Run: headless pygame with SDL's dummy video driver; simulated clock (each Clock.tick advances the game by its frame time, no real sleeping); random seed 0; keys injected as events and as key.get_pressed() state; no mouse input.
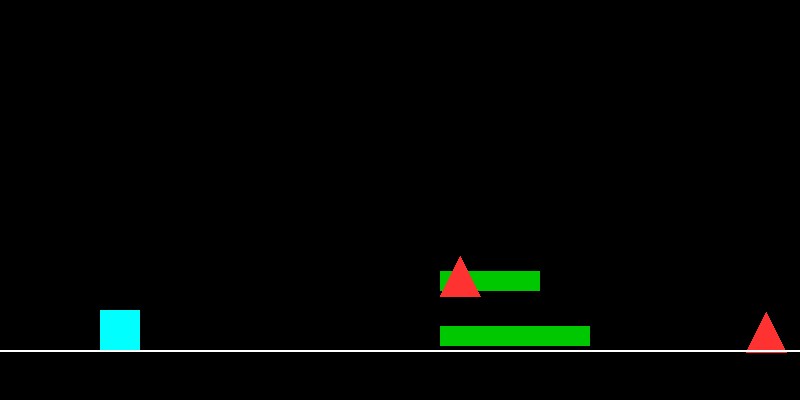
Frame 1 of 2 · flips 1–60 · no input
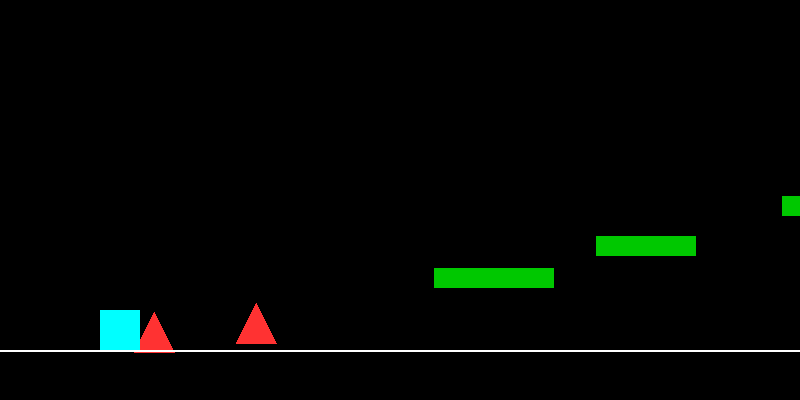
Frame 2 of 2 · flips 61–180 · tapped SPACE, RETURN · held RIGHT (→), D (game ended)

The pygame program that drew these frames:

import pygame
import random

pygame.init()

# ------------------- Konstanten -------------------
SCREEN_WIDTH = 800
SCREEN_HEIGHT = 400
FPS = 60

WHITE = (255, 255, 255)
BLACK = (0, 0, 0)
CYAN = (0, 255, 255)
GREEN = (0, 200, 0)
RED = (255, 50, 50)

screen = pygame.display.set_mode((SCREEN_WIDTH, SCREEN_HEIGHT))
pygame.display.set_caption("Geometry Dash Advanced")
clock = pygame.time.Clock()

# ------------------- Patterns für Level -------------------
PATTERNS = [
    [
        {"type": "platform", "x": 400, "y": 300, "w": 120, "h": 20},
        {"type": "spike", "x": 600, "y": 350},
    ],
    [
        {"type": "platform", "x": 400, "y": 250, "w": 100, "h": 20},
        {"type": "platform", "x": 600, "y": 200, "w": 100, "h": 20},
        {"type": "spike", "x": 750, "y": 200},
    ],
    [
        {"type": "spike", "x": 500, "y": 350},
        {"type": "spike", "x": 600, "y": 350},
        {"type": "platform", "x": 800, "y": 280, "w": 120, "h": 20},
    ],
    [
        {"type": "platform", "x": 400, "y": 320, "w": 150, "h": 20},
        {"type": "spike", "x": 600, "y": 300},
        {"type": "platform", "x": 800, "y": 260, "w": 100, "h": 20},
    ]
]

# ------------------- Level generieren -------------------
def generate_level(length=80):
    level = []
    offset = 0
    for _ in range(length):
        pattern = random.choice(PATTERNS)
        for obj in pattern:
            new_obj = obj.copy()
            new_obj["x"] += offset + random.randint(-30, 30)
            if "y" in new_obj:
                new_obj["y"] += random.randint(-20, 20)
            level.append(new_obj)
        offset += random.randint(400, 700)
    return level

LEVEL = generate_level(80)  # Länge des Levels

# ------------------- Player -------------------
class Player:
    def __init__(self):
        self.size = 40
        self.x = 100
        self.y = SCREEN_HEIGHT - self.size - 50
        self.vel_y = 0
        self.gravity = 0.8
        self.jump_strength = -15

        self.angle = 0
        self.rotation_speed = 8

    def jump(self):
        # Kein Jump-Limit, man kann jederzeit springen
        self.vel_y = self.jump_strength

    def update(self, platforms):
        self.vel_y += self.gravity
        self.y += self.vel_y

        # Rotation in der Luft
        if self.vel_y != 0:
            self.angle -= self.rotation_speed
            self.angle %= 360

        player_rect = pygame.Rect(self.x, self.y, self.size, self.size)
        LANDING_TOLERANCE = 10

        for p in platforms:
            if player_rect.colliderect(p.rect):
                if self.vel_y > 0 and player_rect.bottom - self.vel_y <= p.rect.top + LANDING_TOLERANCE:
                    self.y = p.rect.top - self.size
                    self.vel_y = 0
                    self.angle = 0

        # Boden
        ground_y = SCREEN_HEIGHT - 50
        if self.y >= ground_y - self.size:
            self.y = ground_y - self.size
            self.vel_y = 0
            self.angle = 0

    def draw(self):
        surf = pygame.Surface((self.size, self.size), pygame.SRCALPHA)
        pygame.draw.rect(surf, CYAN, (0, 0, self.size, self.size))

        rotated = pygame.transform.rotate(surf, self.angle)
        rect = rotated.get_rect(center=(self.x + self.size // 2, self.y + self.size // 2))
        screen.blit(rotated, rect.topleft)

# ------------------- Plattformen -------------------
class Platform:
    def __init__(self, x, y, w, h, speed):
        self.rect = pygame.Rect(x, y, w, h)
        self.speed = speed

    def update(self):
        self.rect.x -= self.speed

    def draw(self):
        pygame.draw.rect(screen, GREEN, self.rect)

# ------------------- Spikes -------------------
class Spike:
    def __init__(self, x, y, speed):
        self.x = x
        self.y = y
        self.size = 40
        self.speed = speed

    def update(self):
        self.x -= self.speed

    def draw(self):
        points = [
            (self.x, self.y),
            (self.x + self.size, self.y),
            (self.x + self.size // 2, self.y - self.size)
        ]
        pygame.draw.polygon(screen, RED, points)

    def get_rect(self):
        return pygame.Rect(self.x, self.y - self.size, self.size, self.size)

# ------------------- Game Loop -------------------
def main():
    player = Player()
    platforms = []
    spikes = []

    level_index = 0
    level_offset = 0
    speed = 6

    running = True
    while running:
        screen.fill(BLACK)

        # Events
        for event in pygame.event.get():
            if event.type == pygame.QUIT:
                running = False
            if event.type == pygame.KEYDOWN:
                if event.key == pygame.K_SPACE:
                    player.jump()

        # Level scroll
        level_offset += speed

        # Objekte spawnen
        while level_index < len(LEVEL) and LEVEL[level_index]["x"] <= level_offset + SCREEN_WIDTH:
            obj = LEVEL[level_index]
            if obj["type"] == "platform":
                platforms.append(Platform(SCREEN_WIDTH, obj["y"], obj["w"], obj["h"], speed))
            elif obj["type"] == "spike":
                spikes.append(Spike(SCREEN_WIDTH, obj["y"], speed))
            level_index += 1

        # Update Plattformen
        for p in platforms[:]:
            p.update()
            p.draw()
            if p.rect.right < 0:
                platforms.remove(p)

        # Update Spikes
        for s in spikes[:]:
            s.update()
            s.draw()

            # Kollision
            if player.x < s.x + s.size and player.x + player.size > s.x:
                if player.y < s.y and player.y + player.size > s.y - s.size:
                    print("Game Over")
                    running = False

            if s.x < -50:
                spikes.remove(s)

        # Player
        player.update(platforms)
        player.draw()

        # Boden
        pygame.draw.line(screen, WHITE, (0, SCREEN_HEIGHT - 50), (SCREEN_WIDTH, SCREEN_HEIGHT - 50), 2)

        pygame.display.flip()
        clock.tick(FPS)

    pygame.quit()

if __name__ == "__main__":
    main()
